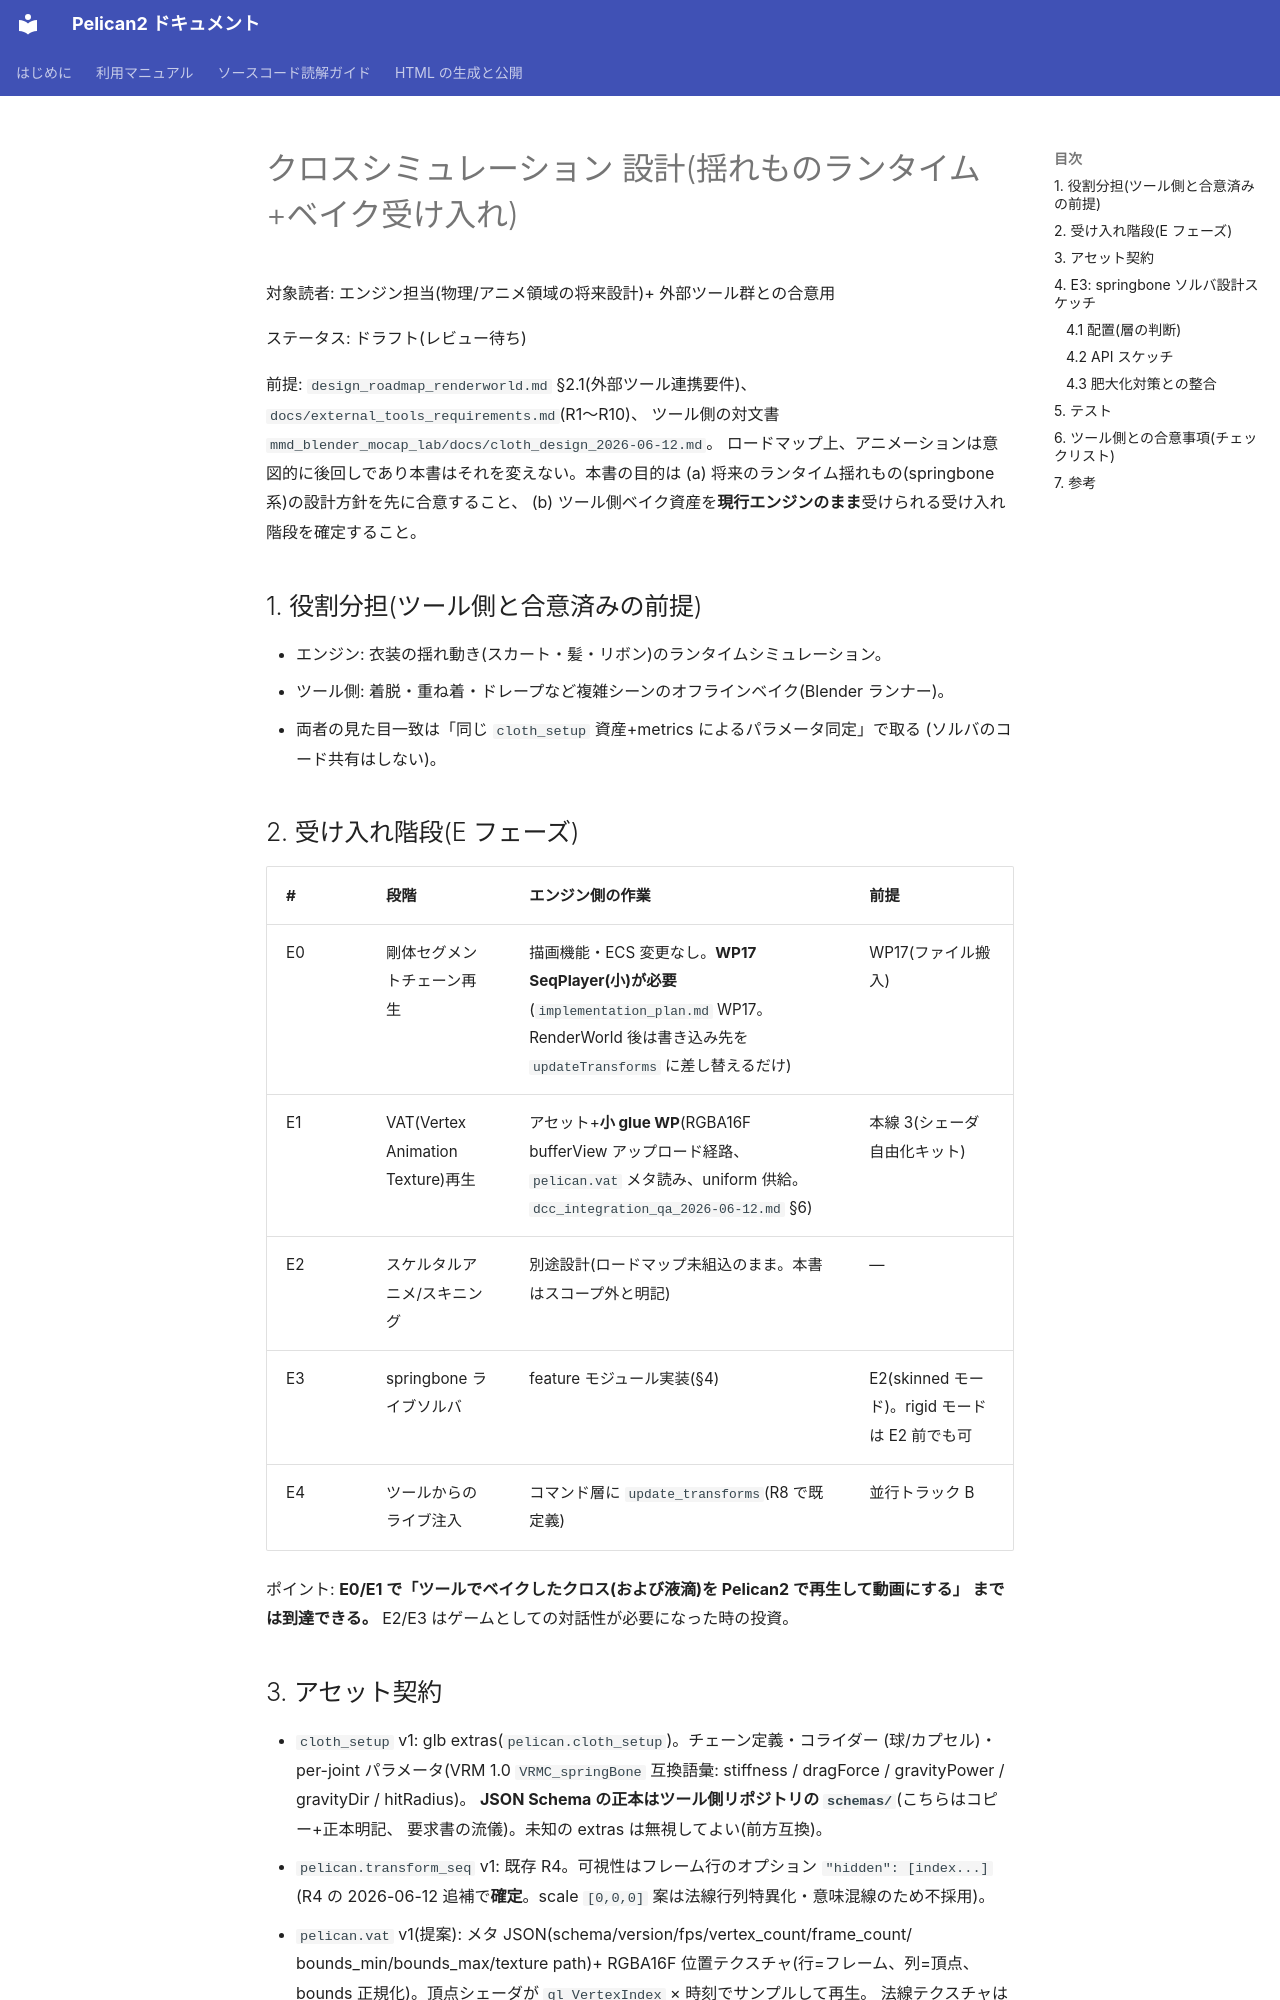

repository: pelican-games/peligraph · page: design_cloth_simulation.html · generator: mkdocs

# クロスシミュレーション 設計(揺れものランタイム+ベイク受け入れ)

対象読者: エンジン担当(物理/アニメ領域の将来設計)+ 外部ツール群との合意用

ステータス: ドラフト(レビュー待ち)

前提: `design_roadmap_renderworld.md` §2.1(外部ツール連携要件)、`docs/external_tools_requirements.md`(R1〜R10)、
ツール側の対文書 `mmd_blender_mocap_lab/docs/cloth_design_2026-06-12.md`。
ロードマップ上、アニメーションは意図的に後回しであり本書はそれを変えない。本書の目的は
(a) 将来のランタイム揺れもの(springbone 系)の設計方針を先に合意すること、
(b) ツール側ベイク資産を**現行エンジンのまま**受けられる受け入れ階段を確定すること。

## 1. 役割分担(ツール側と合意済みの前提)

- エンジン: 衣装の揺れ動き(スカート・髪・リボン)のランタイムシミュレーション。
- ツール側: 着脱・重ね着・ドレープなど複雑シーンのオフラインベイク(Blender ランナー)。
- 両者の見た目一致は「同じ `cloth_setup` 資産+metrics によるパラメータ同定」で取る
  (ソルバのコード共有はしない)。

## 2. 受け入れ階段(E フェーズ)

| # | 段階 | エンジン側の作業 | 前提 |
|---|------|------------------|------|
| E0 | 剛体セグメントチェーン再生 | 描画機能・ECS 変更なし。**WP17 SeqPlayer(小)が必要**(`implementation_plan.md` WP17。RenderWorld 後は書き込み先を `updateTransforms` に差し替えるだけ) | WP17(ファイル搬入) |
| E1 | VAT(Vertex Animation Texture)再生 | アセット+**小 glue WP**(RGBA16F bufferView アップロード経路、`pelican.vat` メタ読み、uniform 供給。`dcc_integration_qa_2026-06-12.md` §6) | 本線 3(シェーダ自由化キット) |
| E2 | スケルタルアニメ/スキニング | 別途設計(ロードマップ未組込のまま。本書はスコープ外と明記) | — |
| E3 | springbone ライブソルバ | feature モジュール実装(§4) | E2(skinned モード)。rigid モードは E2 前でも可 |
| E4 | ツールからのライブ注入 | コマンド層に `update_transforms`(R8 で既定義) | 並行トラック B |

ポイント: **E0/E1 で「ツールでベイクしたクロス(および液滴)を Pelican2 で再生して動画にする」
までは到達できる。** E2/E3 はゲームとしての対話性が必要になった時の投資。

## 3. アセット契約

- `cloth_setup` v1: glb extras(`pelican.cloth_setup`)。チェーン定義・コライダー
  (球/カプセル)・per-joint パラメータ(VRM 1.0 `VRMC_springBone` 互換語彙:
  stiffness / dragForce / gravityPower / gravityDir / hitRadius)。
  **JSON Schema の正本はツール側リポジトリの `schemas/`**(こちらはコピー+正本明記、
  要求書の流儀)。未知の extras は無視してよい(前方互換)。
- `pelican.transform_seq` v1: 既存 R4。可視性はフレーム行のオプション `"hidden": [index...]`
  (R4 の 2026-06-12 追補で**確定**。scale `[0,0,0]` 案は法線行列特異化・意味混線のため不採用)。
- `pelican.vat` v1(提案): メタ JSON(schema/version/fps/vertex_count/frame_count/
  bounds_min/bounds_max/texture path)+ RGBA16F 位置テクスチャ(行=フレーム、列=頂点、
  bounds 正規化)。頂点シェーダが `gl_VertexIndex` × 時刻でサンプルして再生。
  法線テクスチャは optional。**要求書 R5 に 2026-06-12 追補済み**(完全仕様は
  `dcc_integration_qa_2026-06-12.md` §6。extras は対象 mesh primitive に置く、
  1 primitive 1 クリップ)。

## 4. E3: springbone ソルバ設計スケッチ
